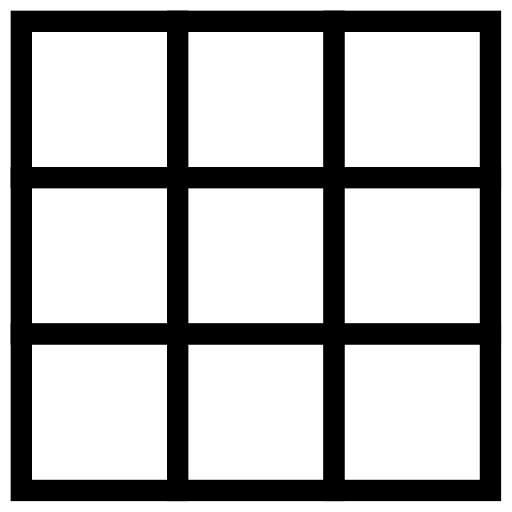
t = 0.00 s
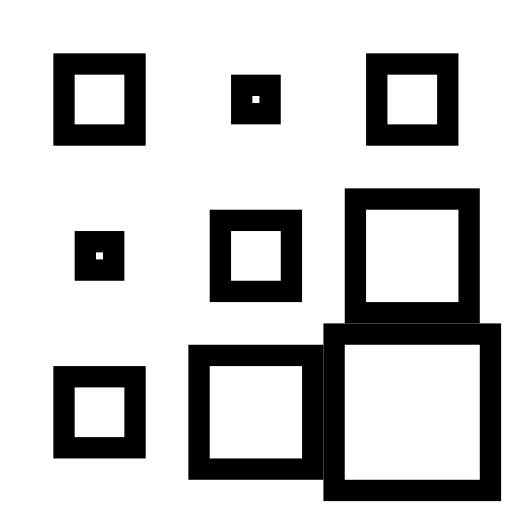
t = 0.40 s
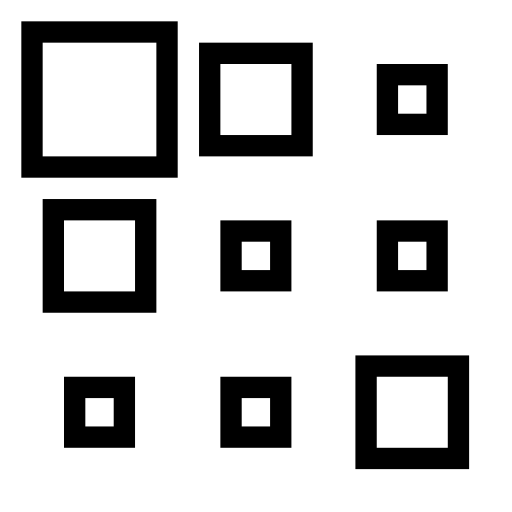
t = 0.55 s
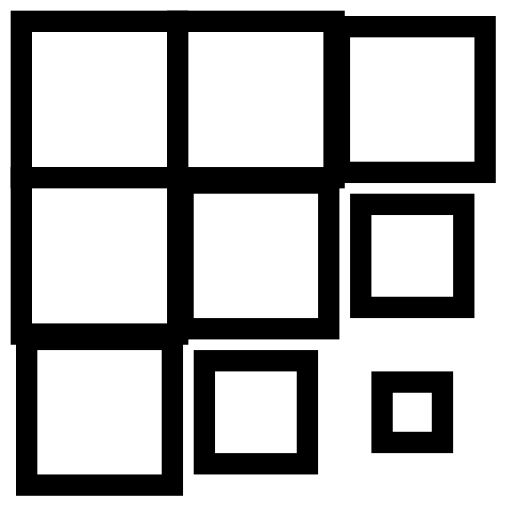
t = 0.78 s
t = 1.00 s: frame unchanged from t = 0.00 s, image omitted
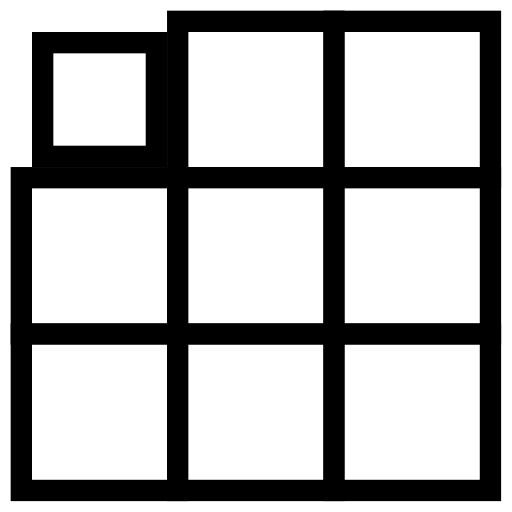
t = 1.30 s

The animated SVG that drew these frames (rendered in a browser with its animation timeline set to each time). Animation: 10 CSS @keyframes rules; one cycle of 1.60 s, repeats indefinitely.

<svg stroke="black" fill="white" viewBox="0 0 24 24" xmlns="http://www.w3.org/2000/svg">
<style>.spinner_zWVm{animation:spinner_5QiW 1.2s linear infinite,spinner_PnZo 1.2s linear infinite}.spinner_gfyD{animation:spinner_5QiW 1.2s linear infinite,spinner_4j7o 1.2s linear infinite;animation-delay:.1s}.spinner_T5JJ{animation:spinner_5QiW 1.2s linear infinite,spinner_fLK4 1.2s linear infinite;animation-delay:.1s}.spinner_E3Wz{animation:spinner_5QiW 1.2s linear infinite,spinner_tDji 1.2s linear infinite;animation-delay:.2s}.spinner_g2vs{animation:spinner_5QiW 1.2s linear infinite,spinner_CMiT 1.2s linear infinite;animation-delay:.2s}.spinner_ctYB{animation:spinner_5QiW 1.2s linear infinite,spinner_cHKR 1.2s linear infinite;animation-delay:.2s}.spinner_BDNj{animation:spinner_5QiW 1.2s linear infinite,spinner_Re6e 1.2s linear infinite;animation-delay:.3s}.spinner_rCw3{animation:spinner_5QiW 1.2s linear infinite,spinner_EJmJ 1.2s linear infinite;animation-delay:.3s}.spinner_Rszm{animation:spinner_5QiW 1.2s linear infinite,spinner_YJOP 1.2s linear infinite;animation-delay:.4s}@keyframes spinner_5QiW{0%,50%{width:7.33px;height:7.33px}25%{width:1.33px;height:1.33px}}@keyframes spinner_PnZo{0%,50%{x:1px;y:1px}25%{x:4px;y:4px}}@keyframes spinner_4j7o{0%,50%{x:8.33px;y:1px}25%{x:11.33px;y:4px}}@keyframes spinner_fLK4{0%,50%{x:1px;y:8.33px}25%{x:4px;y:11.33px}}@keyframes spinner_tDji{0%,50%{x:15.66px;y:1px}25%{x:18.66px;y:4px}}@keyframes spinner_CMiT{0%,50%{x:8.33px;y:8.33px}25%{x:11.33px;y:11.33px}}@keyframes spinner_cHKR{0%,50%{x:1px;y:15.66px}25%{x:4px;y:18.66px}}@keyframes spinner_Re6e{0%,50%{x:15.66px;y:8.33px}25%{x:18.66px;y:11.33px}}@keyframes spinner_EJmJ{0%,50%{x:8.33px;y:15.66px}25%{x:11.33px;y:18.66px}}@keyframes spinner_YJOP{0%,50%{x:15.66px;y:15.66px}25%{x:18.66px;y:18.66px}}</style>
<rect class="spinner_zWVm" x="1" y="1" width="7.33" height="7.33"/>
<rect class="spinner_gfyD" x="8.33" y="1" width="7.33" height="7.33"/>
<rect class="spinner_T5JJ" x="1" y="8.33" width="7.33" height="7.33"/>
<rect class="spinner_E3Wz" x="15.66" y="1" width="7.33" height="7.33"/>
<rect class="spinner_g2vs" x="8.33" y="8.33" width="7.33" height="7.33"/>
<rect class="spinner_ctYB" x="1" y="15.66" width="7.33" height="7.33"/>
<rect class="spinner_BDNj" x="15.66" y="8.33" width="7.33" height="7.33"/>
<rect class="spinner_rCw3" x="8.33" y="15.66" width="7.33" height="7.33"/>
<rect class="spinner_Rszm" x="15.66" y="15.66" width="7.33" height="7.33"/>
</svg>
